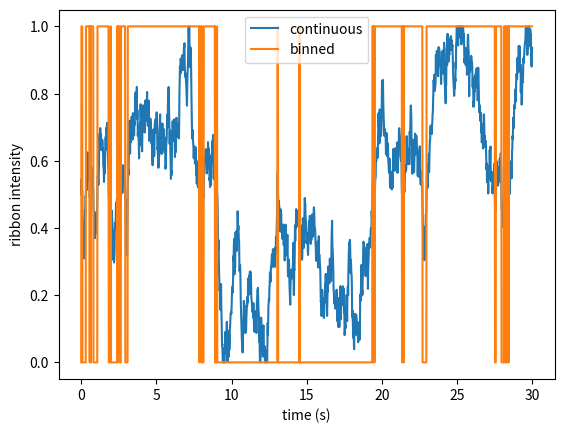
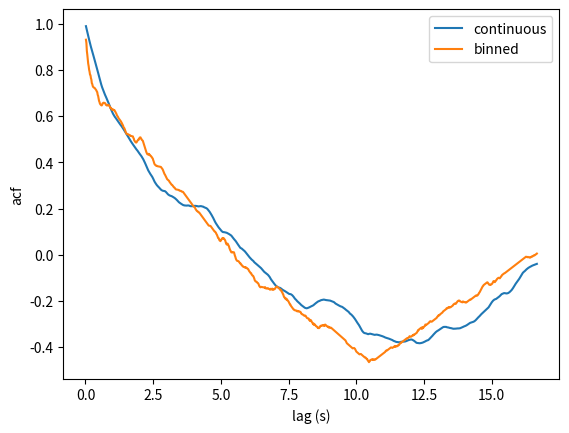
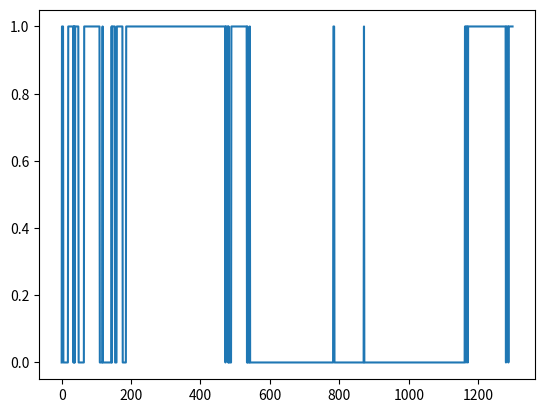

The script that saved these images, in order:
# -*- coding: utf-8 -*-
"""
Created on Thu Oct  3 13:45:58 2024

[redacted]
"""

import numpy as np
import matplotlib.pyplot as plt


# %% OU function
def OU_intensity(tau, dt, min_val, max_val, duration, mu=0, sigma=1):
    """
    Generate an Ornstein-Uhlenbeck (OU) process with clamped values.
    
    Parameters:
    - tau: timescale of the OU process (controls the rate of mean reversion)
    - dt: time step (update rate)
    - min_val: minimum clamp value
    - max_val: maximum clamp value
    - duration: total duration of the process
    - mu: long-term mean (default is 0)
    - sigma: volatility (default is 1)
    
    Returns:
    - intensities: the generated OU process clamped between min_val and max_val
    """
    vec_length = int(duration / dt)  # seconds to frames
    dWt = np.random.normal(0, np.sqrt(dt), size=vec_length)
    
    # Set initial value
    intensities = np.zeros(vec_length)
    intensities[0] = mu #dWt[0]
    binned_int = intensities*0
    
    # OU process update rule
    for i in range(1, vec_length):
        # Calculate next step using the OU process equation
        intensities[i] = intensities[i-1] + (mu - intensities[i-1]) * (dt / tau) + sigma**2 * dWt[i]
        
        # Clamp the value between min_val and max_val
        intensities[i] = np.clip(intensities[i], min_val, max_val)
        
        if intensities[i]>mu:
            binned_int[i] = 1
            
    return intensities, binned_int

# %% plotting
def compute_autocorrelation(data, max_lag):
    """
    Compute the autocorrelation for each lag from 1 to max_lag.

    Parameters:
    - data: 1D numpy array or list of time series data
    - max_lag: Maximum number of lags to compute

    Returns:
    - lags: Array of lags (from 1 to max_lag)
    - autocorr_values: Autocorrelation values corresponding to each lag
    """
    n = len(data)
    mean = np.nanmean(data)
    autocorr_values = []
    
    # Compute autocorrelation for each lag
    for lag in range(1, max_lag + 1):
        numerator = np.nansum((data[:-lag] - mean) * (data[lag:] - mean))
        denominator = np.nansum((data - mean) ** 2)
        autocorrelation = numerator / denominator
        autocorr_values.append(autocorrelation)
    
    return np.arange(1, max_lag + 1), autocorr_values

intensities, binned_int = OU_intensity(2, 1/60, 0, 1, 30, 0.5, .5)
time_vec = np.arange(len(intensities))*1/60
plt.figure()
plt.plot(time_vec, intensities, label='continuous')
plt.plot(time_vec, binned_int, label='binned')
plt.legend()
plt.ylabel('ribbon intensity')
plt.xlabel('time (s)')

# %%
lags,acf_i = compute_autocorrelation(intensities, 1000)
lags,acf_b = compute_autocorrelation(binned_int, 1000)
plt.figure()
plt.plot(lags*1/60, acf_i,  label='continuous')
plt.plot(lags*1/60, acf_b, label='binned')
plt.ylabel('acf')
plt.xlabel('lag (s)')
plt.legend()

# %%
plt.figure()
plt.plot(binned_int[:1300], label='binned')
plt.savefig("bin_stim.pdf", bbox_inches='tight')